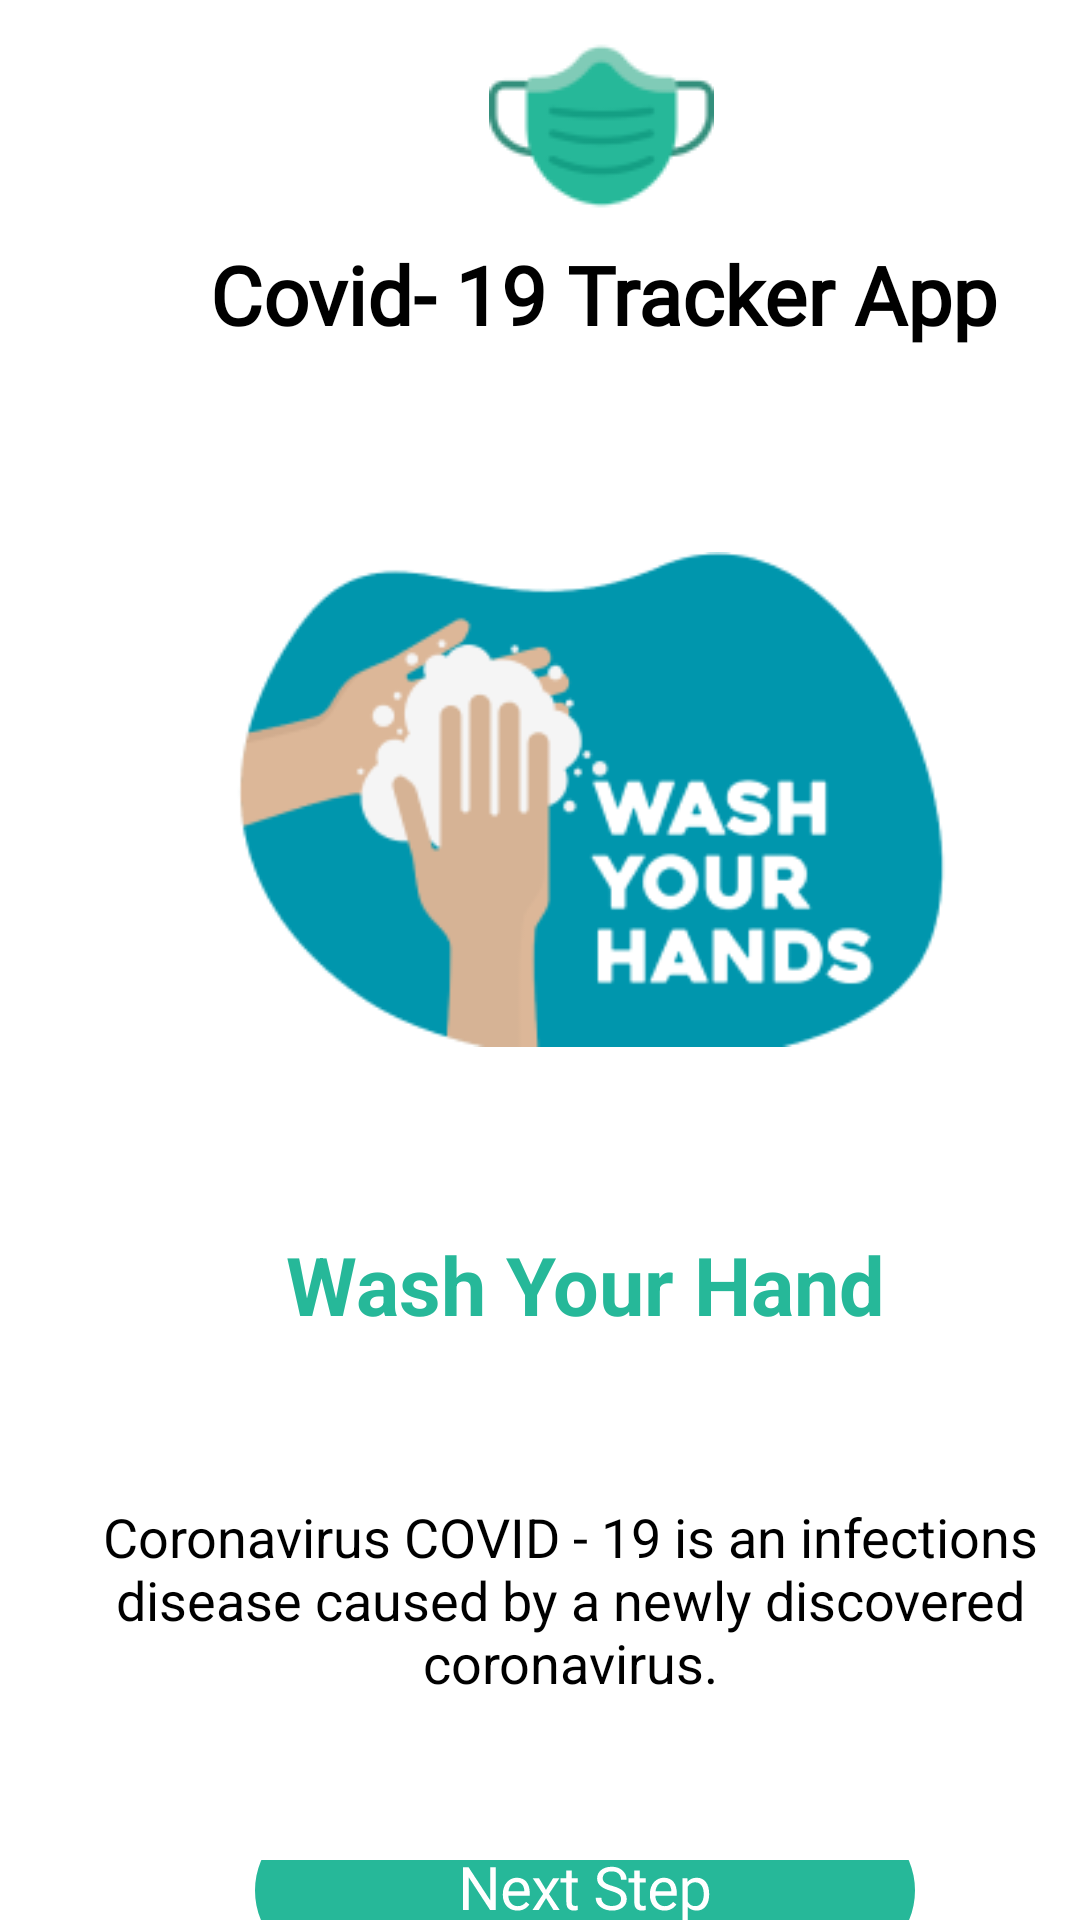

Write the Android layout XML for this screen, with the resource values it uses.
<!-- AndroidManifest.xml: application theme Theme.Testing -->
<!-- res/layout/activity_splash2.xml -->
<?xml version="1.0" encoding="utf-8"?>
<RelativeLayout xmlns:android="http://schemas.android.com/apk/res/android"
    xmlns:app="http://schemas.android.com/apk/res-auto"
    xmlns:tools="http://schemas.android.com/tools"
    android:id="@+id/Relative"
    android:layout_width="match_parent"
    android:layout_height="match_parent"
    tools:context=".Splash2Activity">


    <ImageView
        android:layout_width="wrap_content"
        android:layout_height="wrap_content"
        android:layout_marginStart="163dp"
        android:layout_marginTop="10dp"
        app:srcCompat="@drawable/logo_mask" />

    <TextView
        android:layout_width="wrap_content"
        android:layout_height="wrap_content"
        android:layout_marginStart="63dp"
        android:layout_marginTop="80dp"
        android:fontFamily="@font/roboto"
        android:text=" Covid- 19 Tracker App"
        android:textAlignment="center"
        android:textColor="@color/black"
        android:textSize="27sp"
        android:textStyle="bold" />

    <ImageView
        android:layout_width="254dp"
        android:layout_height="253dp"
        android:layout_marginStart="67dp"
        android:layout_marginTop="140dp"
        app:srcCompat="@drawable/wash_hand" />

    <TextView
        android:layout_width="wrap_content"
        android:layout_height="wrap_content"
        android:layout_marginLeft="95dp"
        android:layout_marginTop="410dp"
        android:text="Wash Your Hand"
        android:textAlignment="center"
        android:textColor="@color/green"
        android:textSize="27sp"
        android:textStyle="bold" />

    <TextView
        android:layout_width="353dp"
        android:layout_height="75dp"
        android:layout_marginStart="20dp"
        android:layout_marginTop="500dp"
        android:text="Coronavirus COVID - 19 is an infections disease caused by a newly discovered coronavirus."
        android:textAlignment="center"
        android:textColor="@color/black"
        android:textSize="18sp" />

    <ImageButton
        android:id="@+id/btn_start2"
        android:layout_width="wrap_content"
        android:layout_height="wrap_content"
        android:layout_marginStart="85dp"
        android:layout_marginTop="620dp"
        android:background="@color/white"
        app:layout_constraintStart_toStartOf="parent"
        app:layout_constraintTop_toTopOf="parent"
        app:srcCompat="@drawable/btn_next1"
        tools:ignore="SpeakableTextPresentCheck" />


</RelativeLayout>
<!-- resources referenced by this layout -->
<resources>
  <color name="black">#FF000000</color>
  <color name="green">#26B899</color>
  <color name="white">#FFFFFFFF</color>
  <!-- drawable btn_next1: vector/xml drawable (drawable-v24, 6793 chars, omitted) -->
  <!-- drawable logo_mask: png bitmap (drawable-v24, 3139 bytes) -->
  <!-- drawable wash_hand: png bitmap (drawable-v24, 17627 bytes) -->
  <style name="Theme.Testing" parent="Theme.MaterialComponents.DayNight.NoActionBar">
          
          <item name="colorPrimary">@color/green</item>
          <item name="colorPrimaryVariant">#338775</item>
          <item name="colorOnPrimary">@color/white</item>
          
          <item name="colorSecondary">@color/teal_200</item>
          <item name="colorSecondaryVariant">@color/teal_700</item>
          <item name="colorOnSecondary">@color/black</item>
          
          <item name="android:statusBarColor">?attr/colorPrimaryVariant</item>
          
      </style>
  <color name="teal_200">#FF03DAC5</color>
  <color name="teal_700">#FF018786</color>
</resources>
